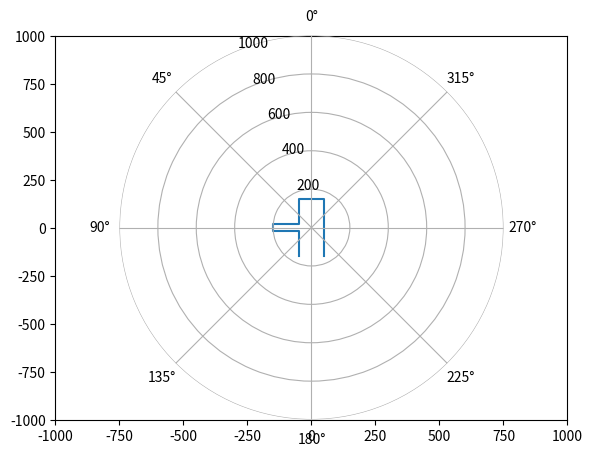

Source code (Python):
import numpy as np
import matplotlib.pyplot as plt


def draw_axis(max_range=10):
    # initializing the figure
    fig = plt.figure()
    # setting the axis limits in [left, bottom, width, height]
    xy_limit = (-max_range, max_range)
    rect = [0.1, 0.1, 0.8, 0.8]

    # the carthesian axis:
    ax_carthesian = fig.add_axes(rect)
    ax_carthesian.set_xlim(xy_limit)
    ax_carthesian.set_ylim(xy_limit)
    # the polar axis:
    ax_polar = fig.add_axes(rect, polar=True, frameon=False)
    ax_polar.set_theta_zero_location('N')
    ax_polar.set_rmax(xy_limit[1])
    ax_polar.grid(True)

    # plotting the line on the carthesian axis
    # ax_carthesian.plot(line, 'b')

    # the polar plot
    # ax_polar.plot(theta, r, color='r', linewidth=3)
    return ax_carthesian, ax_polar


ax_carthesian, ax_polar = draw_axis(1000)
ax_carthesian.plot([50, 50, -50, -50, -150, -150, -50, -50],
                   [-150, 150, 150, 20, 20, -20, -20, -150])

plt.show()
